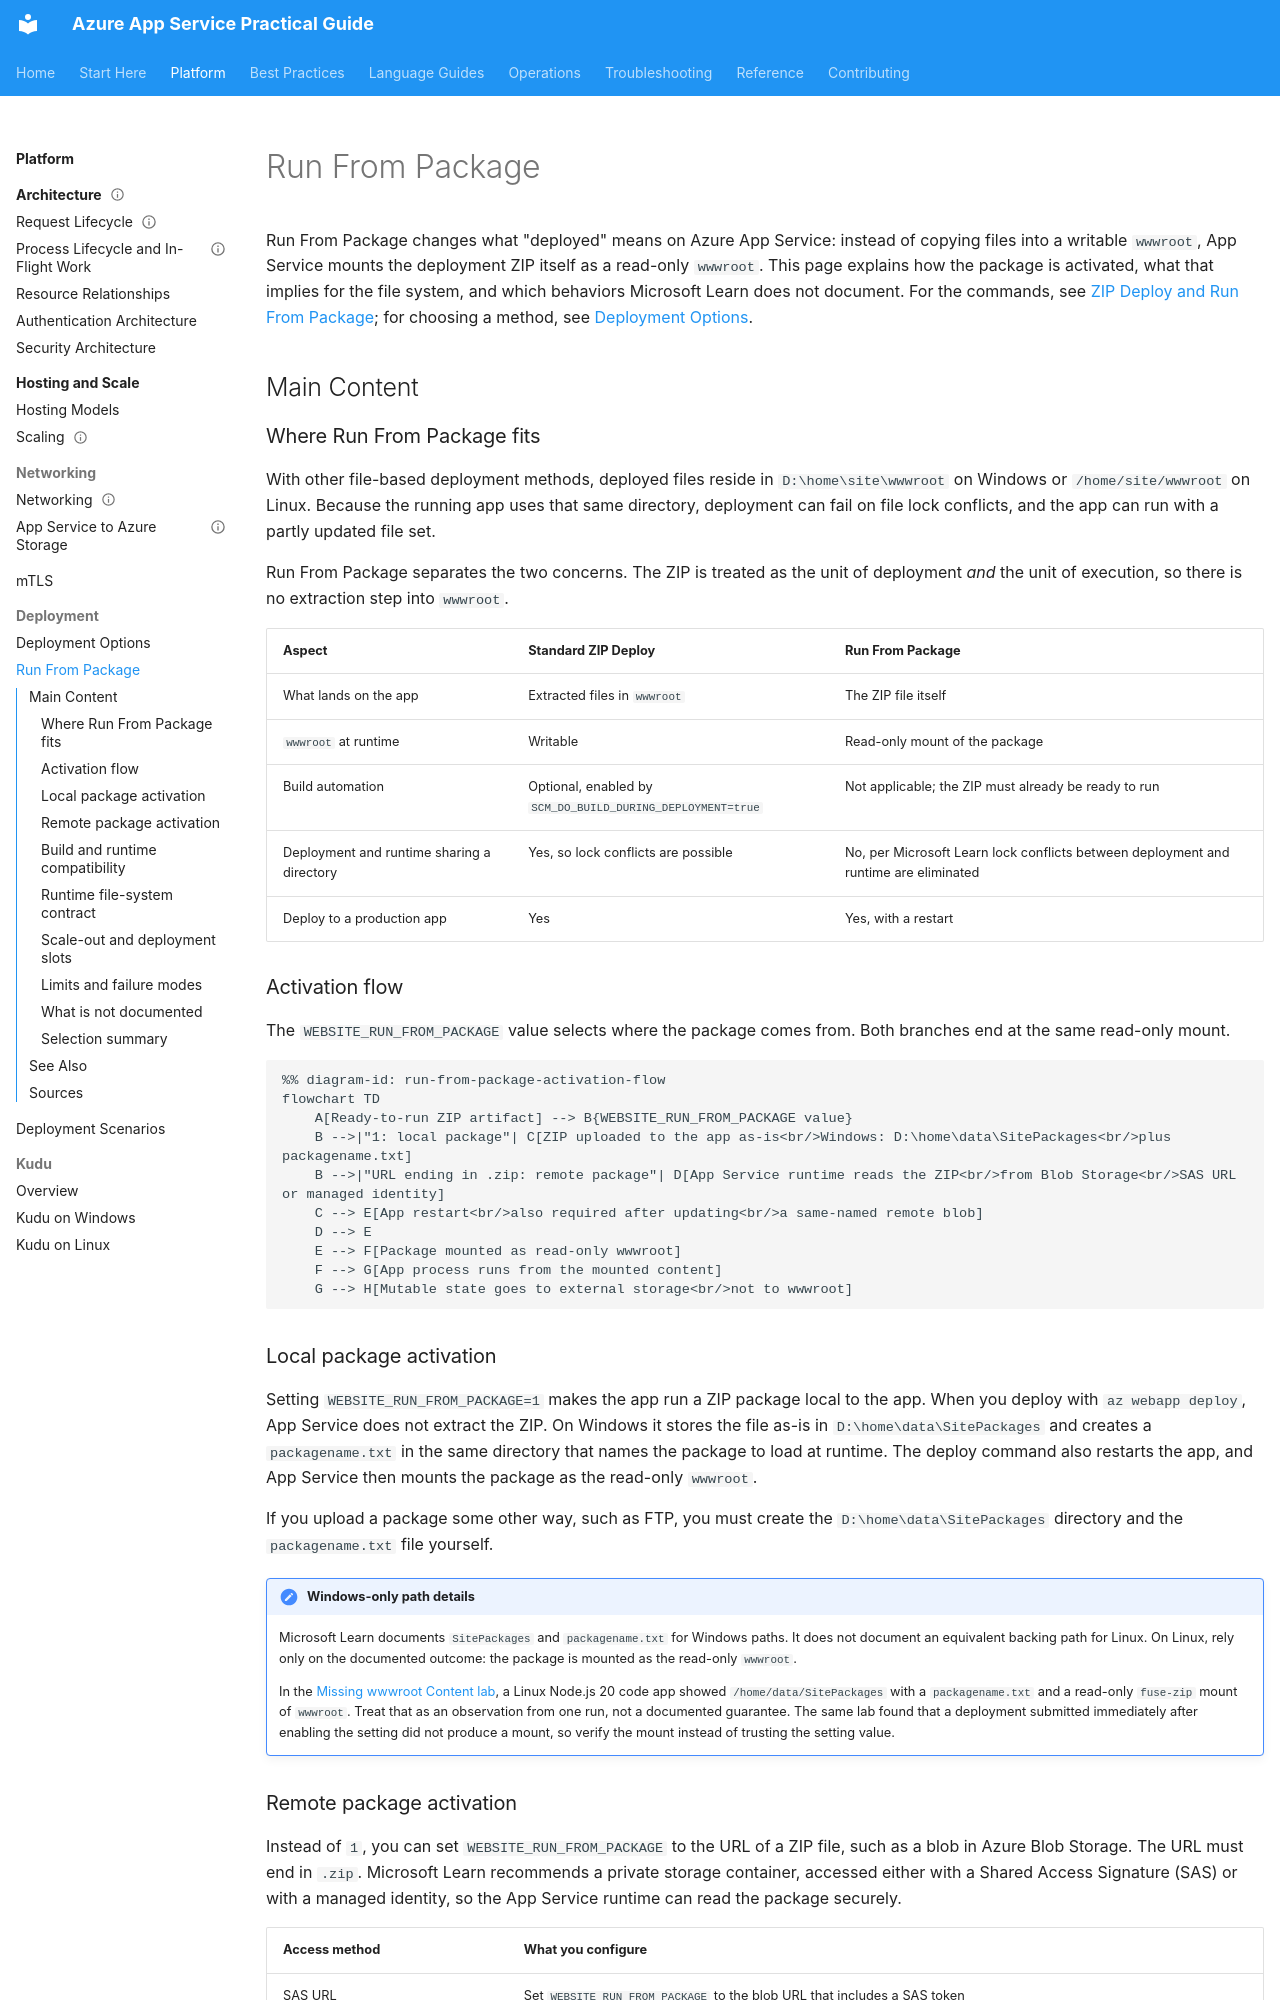

repository: yeongseon/azure-app-service-practical-guide · page: platform/run-from-package/index.html · generator: mkdocs

---
title: Run From Package
description: How Azure App Service runs an app directly from a ZIP package mounted as read-only wwwroot, what Microsoft Learn documents about local and remote packages, and where the documented guarantees end.
content_sources:
  references:
    - type: mslearn-adapted
      url: https://learn.microsoft.com/en-us/azure/app-service/deploy-run-package
    - type: mslearn-adapted
      url: https://learn.microsoft.com/en-us/azure/app-service/deploy-zip
    - type: mslearn-adapted
      url: https://learn.microsoft.com/en-us/azure/app-service/deploy-staging-slots
  diagrams:
    - id: run-from-package-activation-flow
      type: flowchart
      source: self-generated
      justification: "Synthesized from the Microsoft Learn Run From Package article to show the local and remote activation branches that converge on a read-only wwwroot mount. The article does not present these branches as a single diagram."
      based_on:
        - https://learn.microsoft.com/en-us/azure/app-service/deploy-run-package
        - https://learn.microsoft.com/en-us/azure/app-service/deploy-zip
content_validation:
  status: verified
  last_reviewed: 2026-10-13
  reviewer: agent
  core_claims:
    - claim: "With Run From Package the ZIP is not copied to wwwroot; the ZIP package itself is mounted directly as the read-only wwwroot directory, which eliminates file lock conflicts between deployment and runtime and ensures only fully deployed apps run."
      source: https://learn.microsoft.com/en-us/azure/app-service/deploy-run-package
      verified: true
    - claim: "WEBSITE_RUN_FROM_PACKAGE=1 runs a ZIP package local to the app, and a ZIP URL runs a remote package; on Windows az webapp deploy uploads the ZIP as-is to D:\\home\\data\\SitePackages and writes packagename.txt naming the package to load."
      source: https://learn.microsoft.com/en-us/azure/app-service/deploy-run-package
      verified: true
    - claim: "A remote package should be in a private container accessed with a SAS URL or a managed identity (default system-assigned, optionally user-assigned through WEBSITE_RUN_FROM_PACKAGE_BLOB_MI_RESOURCE_ID with the Storage Blob Data Reader role), and publishing an updated package with the same name requires an app restart."
      source: https://learn.microsoft.com/en-us/azure/app-service/deploy-run-package
      verified: true
    - claim: "Run from package is not supported for Python apps or for Java apps on Azure App Service, because built-in Java runtimes require write access to the app directory at startup."
      source: https://learn.microsoft.com/en-us/azure/app-service/deploy-run-package
      verified: true
    - claim: "Only ZIP files are supported (not TAR or GZIP), the ZIP can be at most 1 GB, and the feature is not compatible with local cache."
      source: https://learn.microsoft.com/en-us/azure/app-service/deploy-run-package
      verified: true
---
# Run From Package

Run From Package changes what "deployed" means on Azure App Service: instead of copying files into a writable `wwwroot`, App Service mounts the deployment ZIP itself as a read-only `wwwroot`. This page explains how the package is activated, what that implies for the file system, and which behaviors Microsoft Learn does not document. For the commands, see [ZIP Deploy and Run From Package](../operations/deployment/zip-deploy.md); for choosing a method, see [Deployment Options](deployment-options.md).

## Main Content

### Where Run From Package fits

With other file-based deployment methods, deployed files reside in `D:\home\site\wwwroot` on Windows or `/home/site/wwwroot` on Linux. Because the running app uses that same directory, deployment can fail on file lock conflicts, and the app can run with a partly updated file set.

Run From Package separates the two concerns. The ZIP is treated as the unit of deployment *and* the unit of execution, so there is no extraction step into `wwwroot`.

| Aspect | Standard ZIP Deploy | Run From Package |
|---|---|---|
| What lands on the app | Extracted files in `wwwroot` | The ZIP file itself |
| `wwwroot` at runtime | Writable | Read-only mount of the package |
| Build automation | Optional, enabled by `SCM_DO_BUILD_DURING_DEPLOYMENT=true` | Not applicable; the ZIP must already be ready to run |
| Deployment and runtime sharing a directory | Yes, so lock conflicts are possible | No, per Microsoft Learn lock conflicts between deployment and runtime are eliminated |
| Deploy to a production app | Yes | Yes, with a restart |
